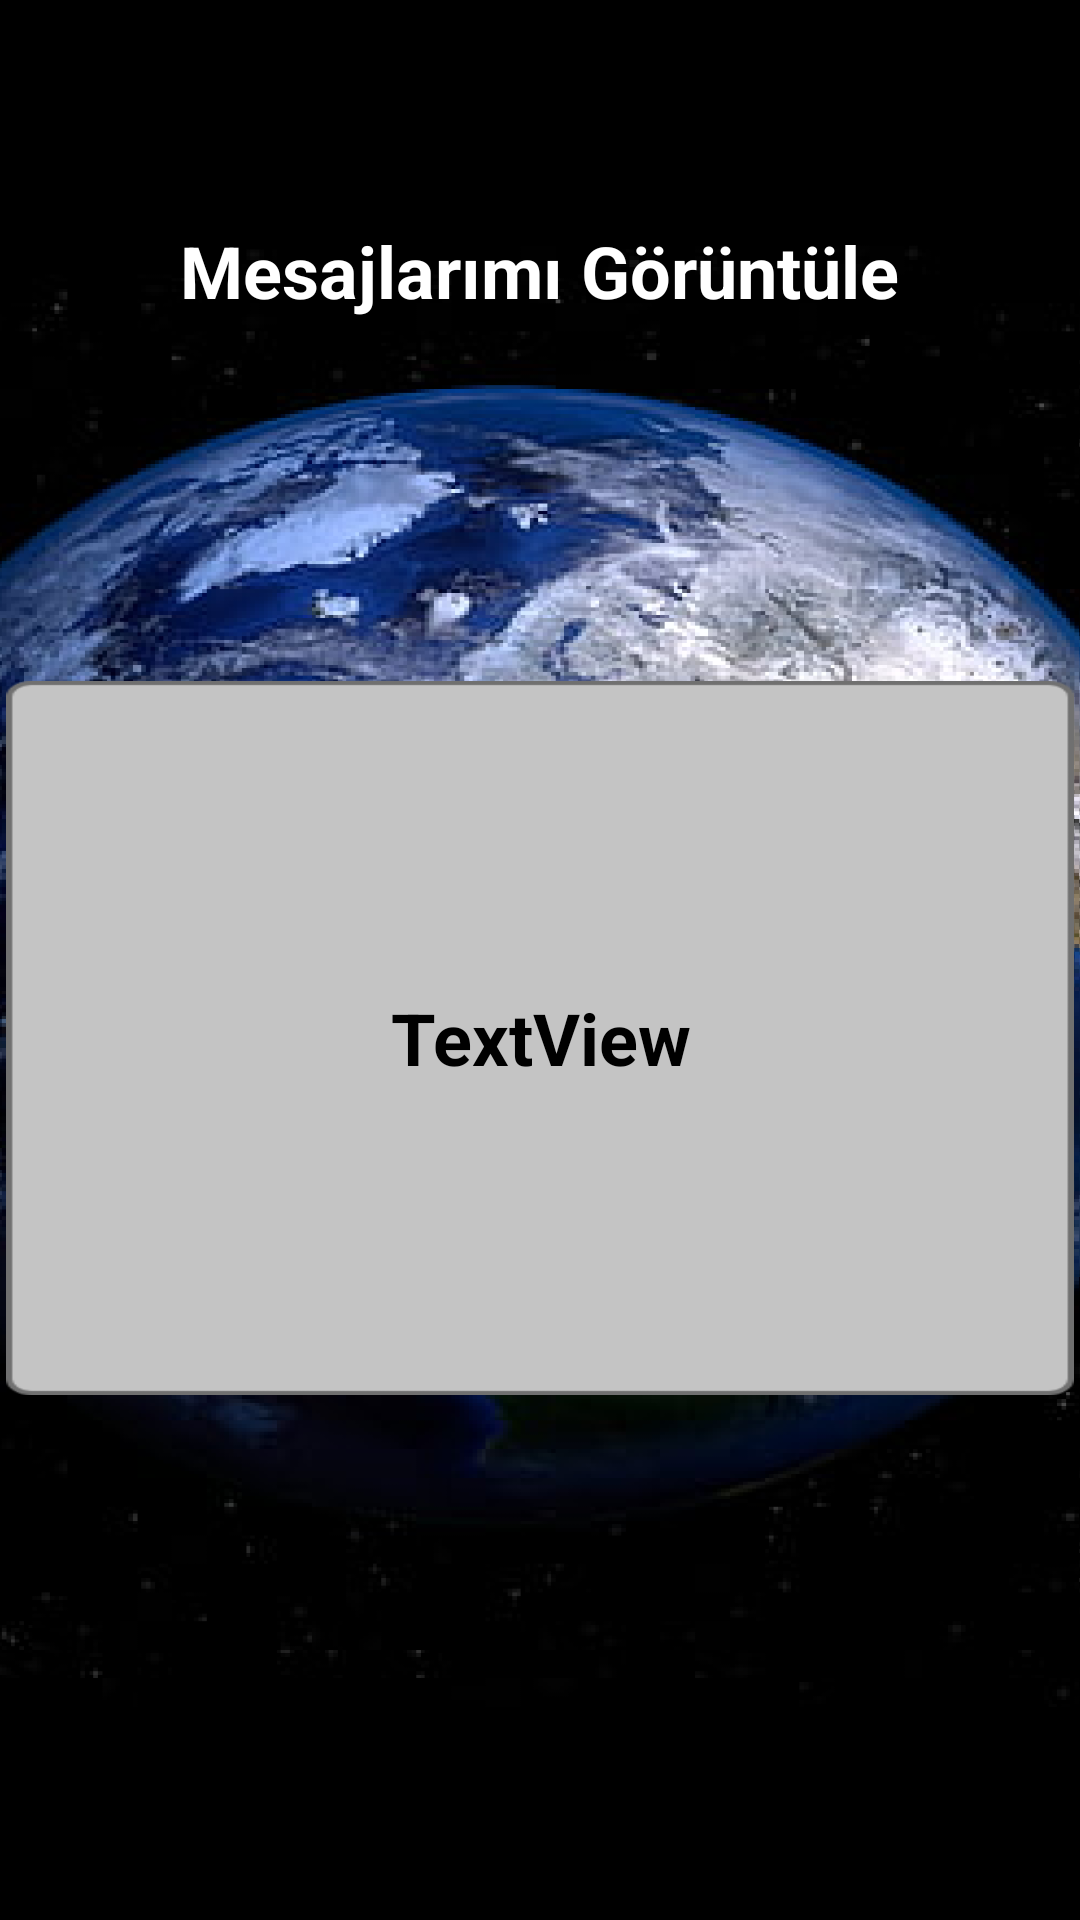

Reconstruct the res/layout file that produces this screen, plus the resources it refers to.
<!-- AndroidManifest.xml: application theme Theme.Yazilimsinama -->
<!-- res/layout/activity_messagegoruntulemesayfasi.xml -->
<?xml version="1.0" encoding="utf-8"?>
<androidx.constraintlayout.widget.ConstraintLayout xmlns:android="http://schemas.android.com/apk/res/android"
    xmlns:app="http://schemas.android.com/apk/res-auto"
    xmlns:tools="http://schemas.android.com/tools"
    android:layout_width="match_parent"
    android:layout_height="match_parent"
    android:background="@drawable/dunyaarkaplan"
    tools:context=".messagegoruntulemesayfasi">

    <TextView
        android:id="@+id/messaglarigoruntulu_textView"
        android:layout_width="356dp"
        android:layout_height="238dp"
        android:layout_marginBottom="175dp"
        android:background="@drawable/plaintext"
        android:gravity="center"
        android:text="TextView"
        android:textAlignment="center"
        android:textColor="#000000"
        android:textSize="24sp"
        android:textStyle="bold"
        app:layout_constraintBottom_toBottomOf="parent"
        app:layout_constraintEnd_toEndOf="parent"
        app:layout_constraintHorizontal_bias="0.492"
        app:layout_constraintStart_toStartOf="parent"
        app:layout_constraintTop_toBottomOf="@+id/textView2" />

    <TextView
        android:id="@+id/textView2"
        android:layout_width="282dp"
        android:layout_height="0dp"
        android:layout_marginTop="74dp"
        android:layout_marginBottom="100dp"
        android:text="Mesajlarımı Görüntüle"
        android:textAlignment="center"
        android:textColor="#FFFFFF"
        android:textSize="24sp"
        android:textStyle="bold"
        app:layout_constraintBottom_toTopOf="@+id/messaglarigoruntulu_textView"
        app:layout_constraintEnd_toEndOf="parent"
        app:layout_constraintHorizontal_bias="0.496"
        app:layout_constraintStart_toStartOf="parent"
        app:layout_constraintTop_toTopOf="parent" />
</androidx.constraintlayout.widget.ConstraintLayout>
<!-- resources referenced by this layout -->
<resources>
  <!-- drawable dunyaarkaplan: png bitmap (drawable-hdpi, 270881 bytes) -->
  <!-- drawable plaintext: png bitmap (drawable-hdpi, 2160 bytes) -->
  <style name="Theme.Yazilimsinama" parent="Theme.MaterialComponents.DayNight.NoActionBar.Bridge">
          
          <item name="colorPrimary">@color/purple_500</item>
          <item name="colorPrimaryVariant">@color/purple_700</item>
          <item name="colorOnPrimary">@color/white</item>
          
          <item name="colorSecondary">@color/teal_200</item>
          <item name="colorSecondaryVariant">@color/teal_700</item>
          <item name="colorOnSecondary">@color/black</item>
          
          <item name="android:statusBarColor" tools:targetApi="l">?attr/colorPrimaryVariant</item>
          
      </style>
  <!-- not gathered from this repository: default colours our renderer supplied (Android Studio template values) -->
  <color name="purple_500">#FF6200EE</color>
  <color name="purple_700">#FF3700B3</color>
  <color name="teal_200">#FF03DAC5</color>
  <color name="teal_700">#FF018786</color>
  <color name="black">#FF000000</color>
  <color name="white">#FFFFFFFF</color>
</resources>
